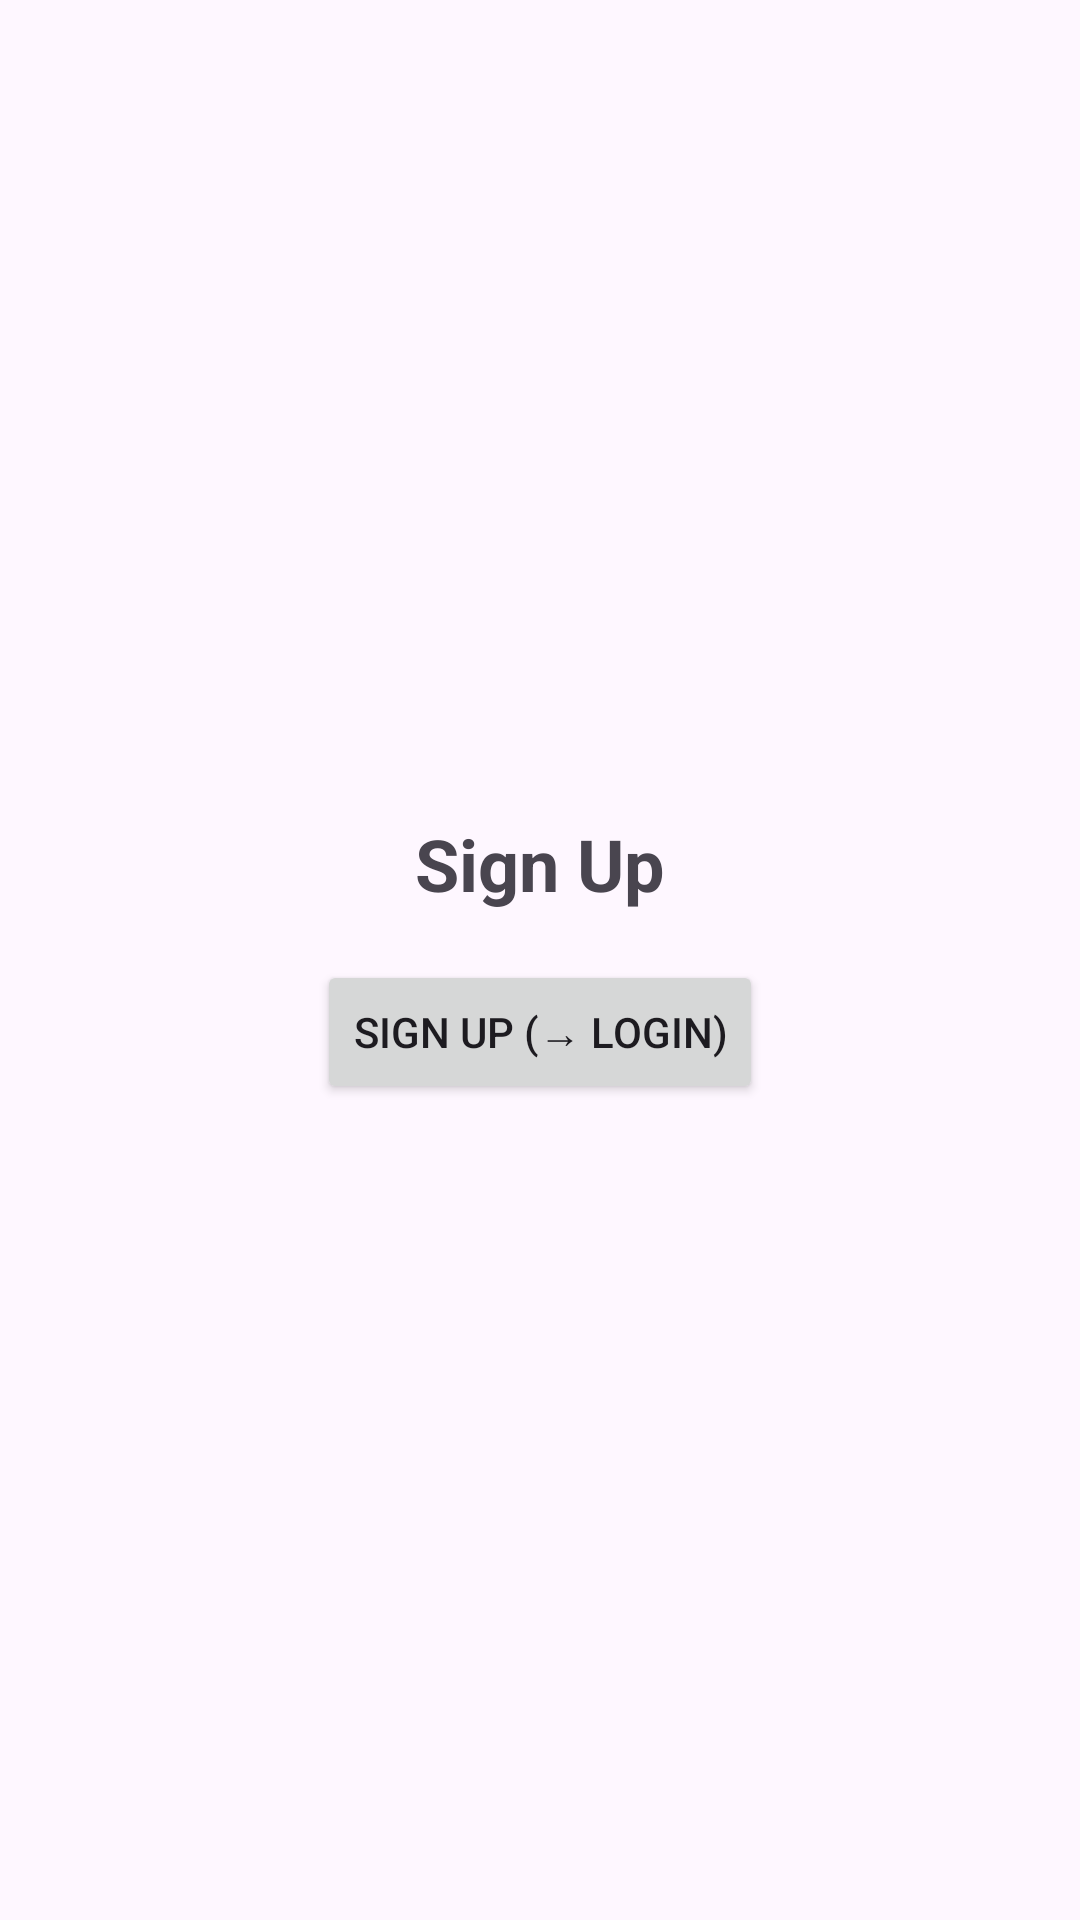

The Android layout XML behind this screen, and the referenced resources:
<!-- AndroidManifest.xml: application theme Theme.Naving -->
<!-- res/layout/fragment_sign_up.xml -->
<?xml version="1.0" encoding="utf-8"?>
<LinearLayout xmlns:android="http://schemas.android.com/apk/res/android"
    android:layout_width="match_parent"
    android:layout_height="match_parent"
    android:gravity="center"
    android:orientation="vertical"
    android:padding="16dp">

    <TextView
        android:layout_width="wrap_content"
        android:layout_height="wrap_content"
        android:text="Sign Up"
        android:textSize="24sp"
        android:textStyle="bold" />

    <Button
        android:id="@+id/btnSignUp"
        android:layout_width="wrap_content"
        android:layout_height="wrap_content"
        android:layout_marginTop="16dp"
        android:text="Sign Up (→ Login)" />

</LinearLayout>
<!-- resources referenced by this layout -->
<resources>
  <style name="Theme.Naving" parent="Base.Theme.Naving" />
  <style name="Base.Theme.Naving" parent="Theme.Material3.DayNight.NoActionBar">
          
          
      </style>
</resources>
